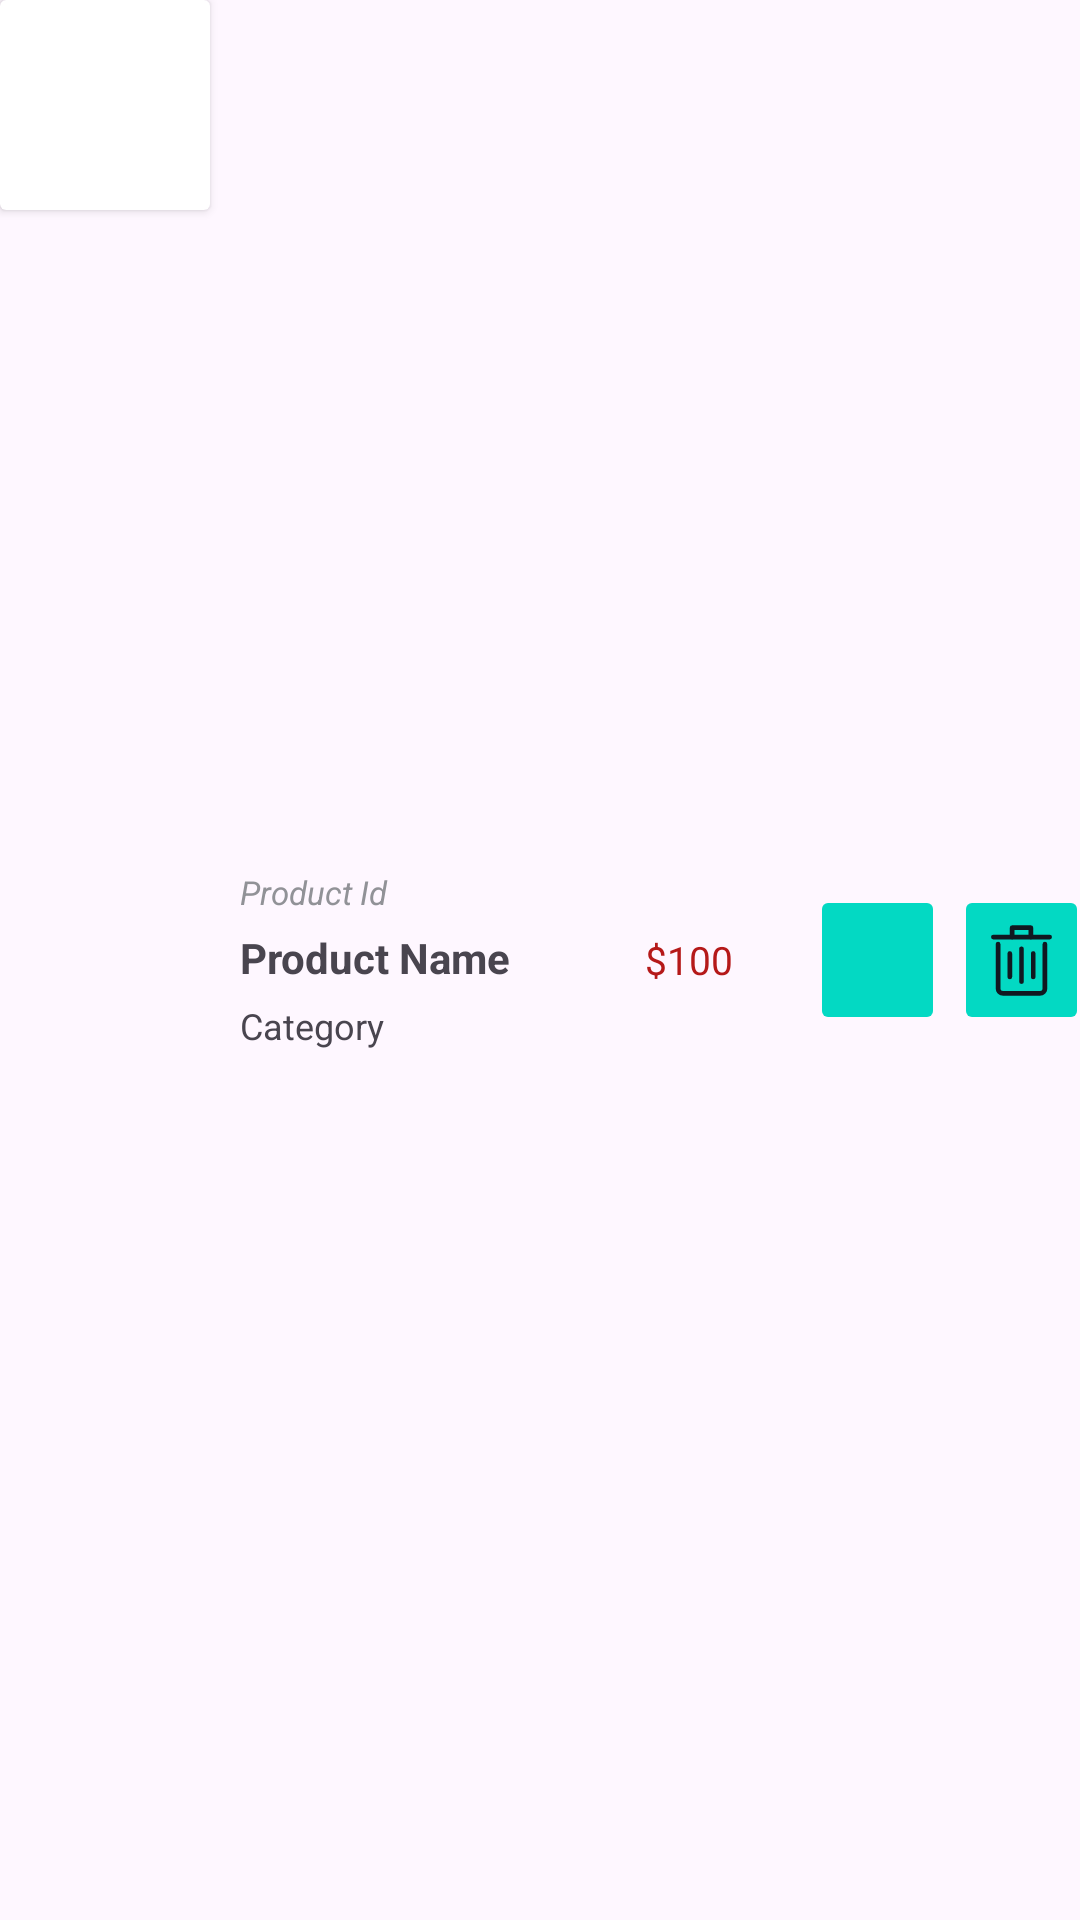

Write the Android layout XML for this screen, with the resource values it uses.
<!-- AndroidManifest.xml: application theme Theme.GoogleAuthLogin -->
<!-- res/layout/product_manage_item.xml -->
<?xml version="1.0" encoding="utf-8"?>
<LinearLayout xmlns:android="http://schemas.android.com/apk/res/android"
    xmlns:app="http://schemas.android.com/apk/res-auto"
    android:orientation="horizontal"
    android:layout_width="match_parent"
    android:layout_height="wrap_content"
    android:layout_marginTop="10dp">

    <androidx.cardview.widget.CardView
        android:layout_width="wrap_content"
        android:layout_height="wrap_content">

        <ImageView
            android:id="@+id/productImg"
            android:layout_width="70dp"
            android:layout_height="70dp"
            android:src="@drawable/default_img"/>
    </androidx.cardview.widget.CardView>

    <LinearLayout
        android:layout_width="135dp"
        android:layout_height="match_parent"
        android:layout_marginStart="10dp"
        android:orientation="vertical"
        android:gravity="center">

        <TextView
            android:id="@+id/productId"
            android:layout_width="match_parent"
            android:layout_height="wrap_content"
            android:text="Product Id"
            android:textSize="11sp"
            android:layout_marginBottom="5dp"
            android:textStyle="italic"
            android:textColor="#919297"/>

        <TextView
            android:id="@+id/productName"
            android:layout_width="match_parent"
            android:layout_height="wrap_content"
            android:text="Product Name"
            android:layout_marginBottom="5dp"
            android:textSize="14sp"
            android:textStyle="bold"
            android:ellipsize="end"/>

        <TextView
            android:id="@+id/category"
            android:layout_width="match_parent"
            android:layout_height="wrap_content"
            android:text="Category"
            android:textSize="12sp"/>

    </LinearLayout>

    <TextView
        android:id="@id/productCost"
        android:layout_width="50dp"
        android:layout_height="wrap_content"
        android:layout_gravity="center"
        android:text="$100"
        android:ellipsize="end"
        android:textSize="13sp"
        android:textColor="#B51919"/>

    <ImageButton
        android:id="@+id/updateBtn"
        android:layout_width="45dp"
        android:layout_height="50dp"
        android:layout_marginStart="5dp"
        android:layout_gravity="center"
        android:backgroundTint="#03d9c3"
        android:src="@drawable/edit"/>

    <ImageButton
        android:id="@+id/deleteBtn"
        android:layout_width="45dp"
        android:layout_height="50dp"
        android:layout_marginStart="3dp"
        android:layout_gravity="center"
        android:backgroundTint="#03d9c3"
        android:src="@drawable/delete"/>

</LinearLayout>
<!-- resources referenced by this layout -->
<resources>
  <!-- drawable delete (drawable) -->
  <vector xmlns:android="http://schemas.android.com/apk/res/android"
      android:width="25dp"
      android:height="25dp"
      android:viewportWidth="32"
      android:viewportHeight="32">
    <path
        android:pathData="M24,31H8a3,3 0,0 1,-3 -3V9A1,1 0,0 1,7 9V28a1,1 0,0 0,1 1H24a1,1 0,0 0,1 -1V9a1,1 0,0 1,2 0V28A3,3 0,0 1,24 31Z"
        android:fillColor="#101820"/>
    <path
        android:pathData="M28,7H4A1,1 0,0 1,4 5H28a1,1 0,0 1,0 2Z"
        android:fillColor="#101820"/>
    <path
        android:pathData="M20,7a1,1 0,0 1,-1 -1V3H13V6a1,1 0,0 1,-2 0V2a1,1 0,0 1,1 -1h8a1,1 0,0 1,1 1V6A1,1 0,0 1,20 7Z"
        android:fillColor="#101820"/>
    <path
        android:pathData="M16,26a1,1 0,0 1,-1 -1V11a1,1 0,0 1,2 0V25A1,1 0,0 1,16 26Z"
        android:fillColor="#101820"/>
    <path
        android:pathData="M21,24a1,1 0,0 1,-1 -1V13a1,1 0,0 1,2 0V23A1,1 0,0 1,21 24Z"
        android:fillColor="#101820"/>
    <path
        android:pathData="M11,24a1,1 0,0 1,-1 -1V13a1,1 0,0 1,2 0V23A1,1 0,0 1,11 24Z"
        android:fillColor="#101820"/>
  </vector>
  <style name="Theme.GoogleAuthLogin" parent="Base.Theme.GoogleAuthLogin" />
  <style name="Base.Theme.GoogleAuthLogin" parent="Theme.Material3.DayNight.NoActionBar">
          
           <item name="colorPrimary">@color/main_color</item>
      </style>
  <color name="main_color">#326e51</color>
</resources>
